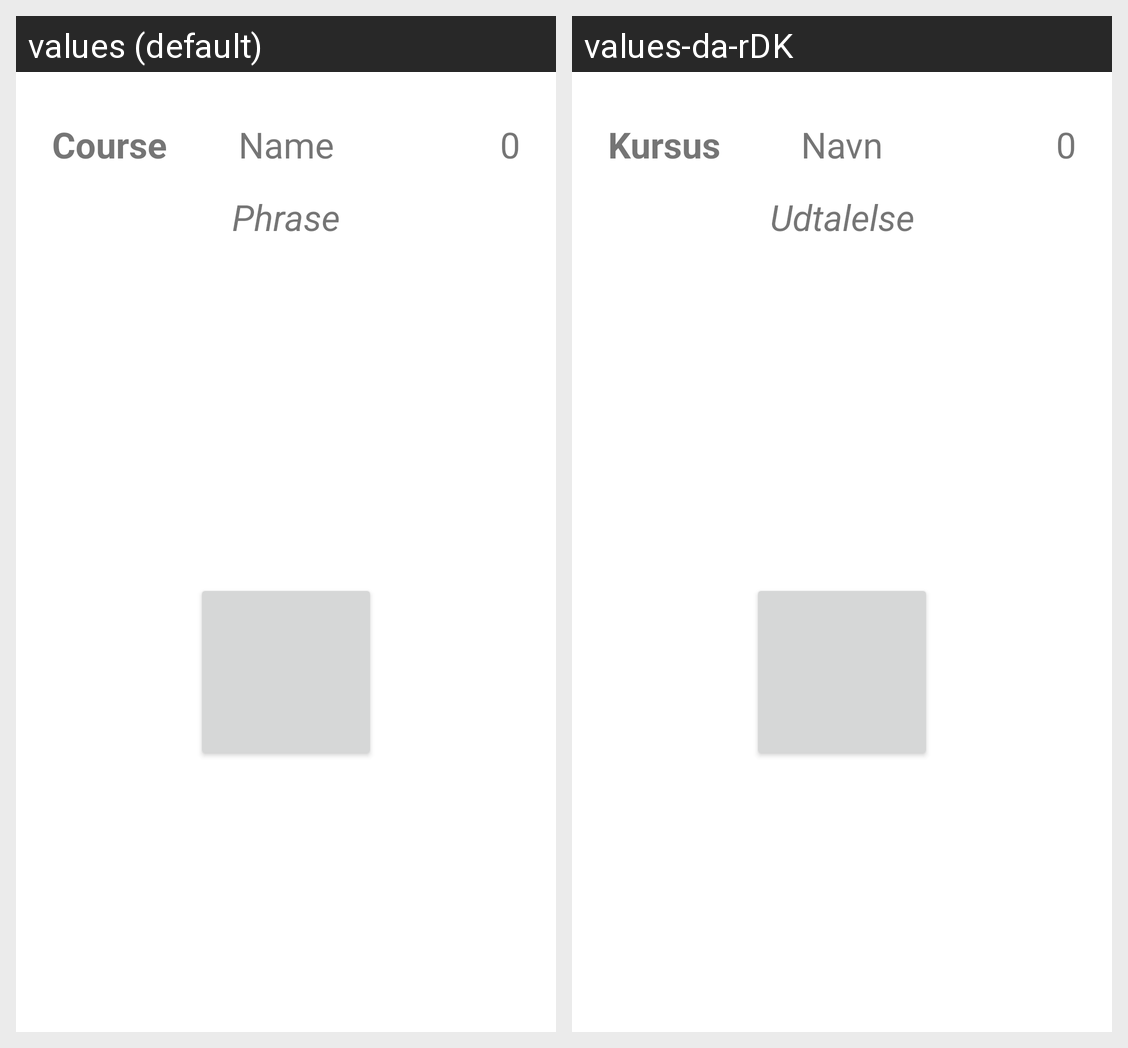

Translations of the strings shown on this Android screen, per locale in the grid:
Android screen res/layout/fragment_click_on_teachers.xml rendered under 2 locales, left to right: values (default), values-da-rDK. Device: Nexus 5 (rendered at 1080×1920; each locale shown at half size, 540×960, under a caption strip naming it); theme Theme.TeacherCounter.
Strings drawn on this screen, with the default value and each locale's value (text and hints the layout hard-codes, and strings that could not be matched under every locale, appear in the picture but are not listed):

default_name
  values: Name
  values-da-rDK: Navn

default_course
  values: Course
  values-da-rDK: Kursus

default_phrase
  values: Phrase
  values-da-rDK: Udtalelse
